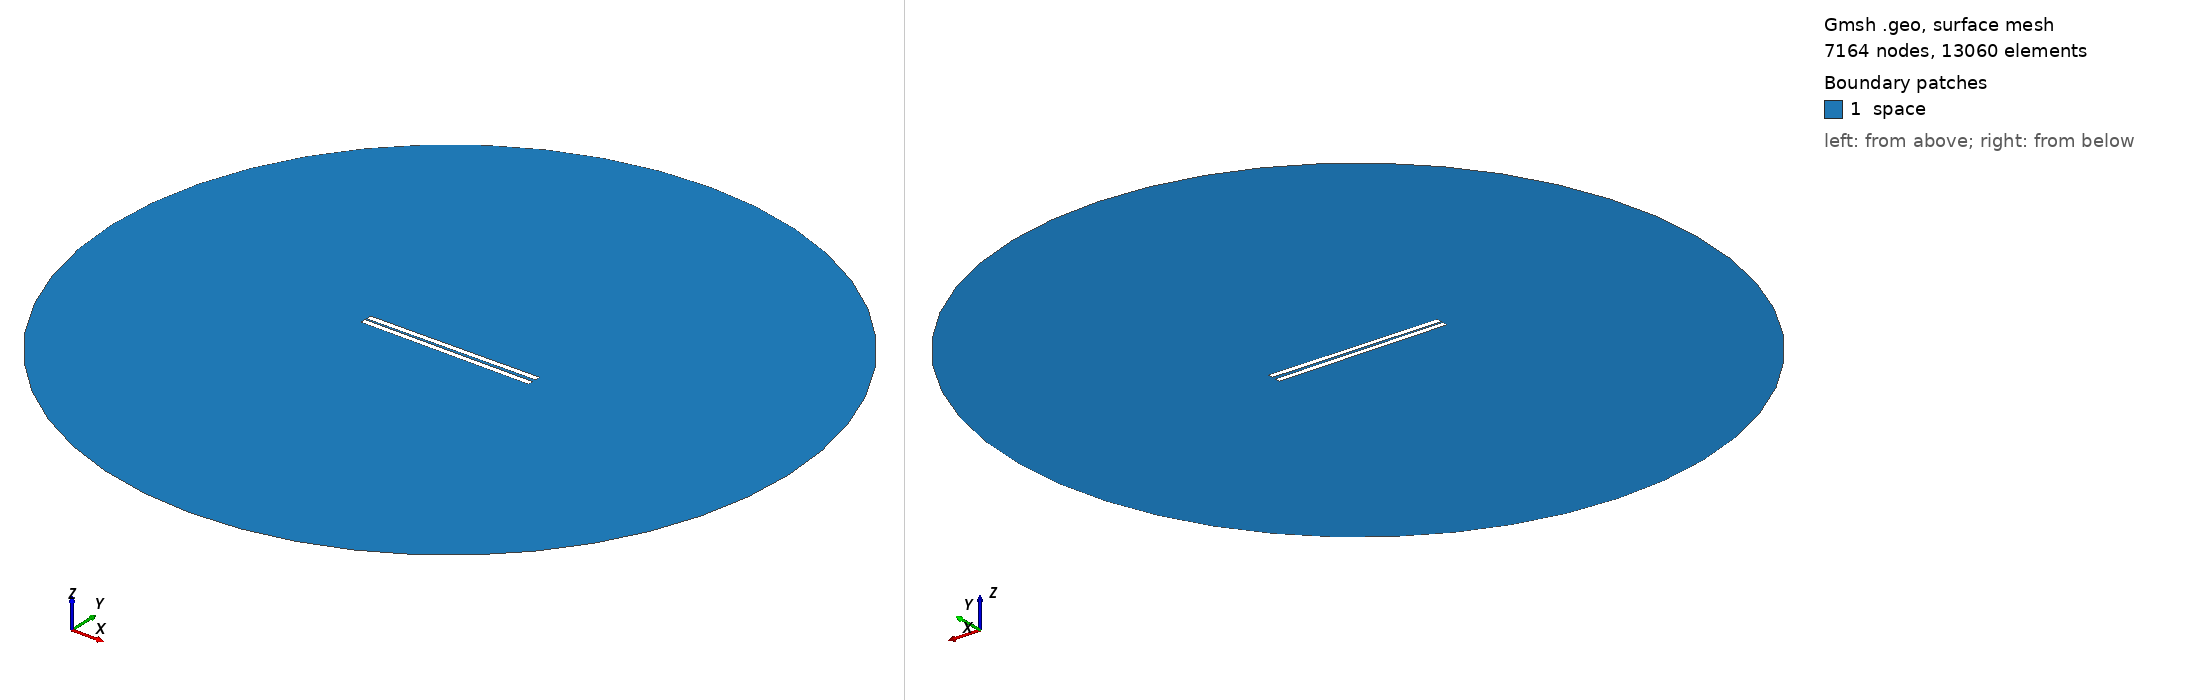

Gmsh geometry script, surface-meshed: 7164 nodes, 13060 surface elements. Boundary patches (legend numbers): 1 space. Left view from above one corner, right view from below the opposite corner. Legend entries are the model's physical surfaces. The drawing asked Gmsh for element sizes between 1% and 20% of the model's largest extent; the script's own settings can give other sizes.

=== 513.geo (drawn) ===
// Set the geometry kernel
SetFactory("OpenCASCADE");

//---------------------------------------
// Rectangles
//---------------------------------------

// Rectangle 1 (top)
Point(1) = {-49.62222222222222, 0.8055555555555556, 0, 1.0};
Point(2) = {49.62222222222222, 0.8055555555555556, 0, 1.0};
Point(3) = {49.62222222222222, 4.05, 0, 1.0};
Point(4) = {-49.62222222222222, 4.05, 0, 1.0};

Line(1) = {1, 2};
Line(2) = {2, 3};
Line(3) = {3, 4};
Line(4) = {4, 1};

Line Loop(1) = {1, 2, 3, 4};
Plane Surface(1) = {1};

Rotate { {0, 0, 1}, {0,  0.8055555555555556,  0}, 0.01 } {
  Surface{1};
}

// Rectangle 2 (bottom)
Point(5) = {-49.62222222222222, -0.8055555555555556, 0, 1.0};
Point(6) = {49.62222222222222, -0.8055555555555556, 0, 1.0};
Point(7) = {49.62222222222222, -4.05, 0, 1.0};
Point(8) = {-49.62222222222222, -4.05, 0, 1.0};

Line(5) = {5, 6};
Line(6) = {6, 7};
Line(7) = {7, 8};
Line(8) = {8, 5};

Line Loop(2) = {5, 6, 7, 8};
Plane Surface(2) = {2}; 


//---------------------------------------
// Circle
//---------------------------------------

// Define points
Point(9) = {0, 0, 0};        // Center
Point(10) = {200, 0, 0};     // Start point
Point(11) = {0, 200, 0};     // 90 degrees
Point(12) = {-200, 0, 0};    // 180 degrees
Point(13) = {0, -200, 0};    // 270 degrees

// Define circle arcs (each needs start, center, end)
Circle(9) = {10, 9, 11};
Circle(10) = {11, 9, 12};
Circle(11) = {12, 9, 13};
Circle(12) = {13, 9, 10};

// Define curve loop and surface if needed
Curve Loop(3) = {9, 10, 11, 12};
Surface(3) = {3};

//---------------------------------------
// Define Physical Groups
//---------------------------------------                

//--- Physical Curves
// Physical groups for boundaries
Physical Line("force_segment", 10) = {1};
Physical Line("upper_plate", 11) = {2, 3, 4};
Physical Line("lower_plate", 12) = {5, 6, 7, 8};
Physical Line("boundary", 20) = {9, 10, 11, 12};

// Subtract Rectangles from Circle
BooleanDifference{ Surface{3}; Delete; }{ Surface{1}; Surface{2}; Delete; }
//--- Physical Surfaces
Physical Surface("space", 30) = {3};


//---------------------------------------
// Fine mesh near the plates
//--------------------------------------- 

// Define a distance field for mesh refinement
Field[1] = Distance;
Field[1].CurvesList = {1, 2, 3, 4, 5, 6, 7, 8};  // Rectangle curves
Field[1].NumPointsPerCurve = 200;

c = 0.3;
// Define threshold field to control mesh size based on distance to attractor
Field[2] = Threshold;
Field[2].IField = 1;
Field[2].LcMin = c; // Minimum element size near the attractor
Field[2].LcMax = 100*c;  // Maximum element size away from the attractor
Field[2].DistMin = 0.01;
Field[2].DistMax = 40;

Background Field = 2;

//---------------------------------------
// 6. Generate the Mesh
//---------------------------------------
Mesh 2;  // 2D mesh generation
